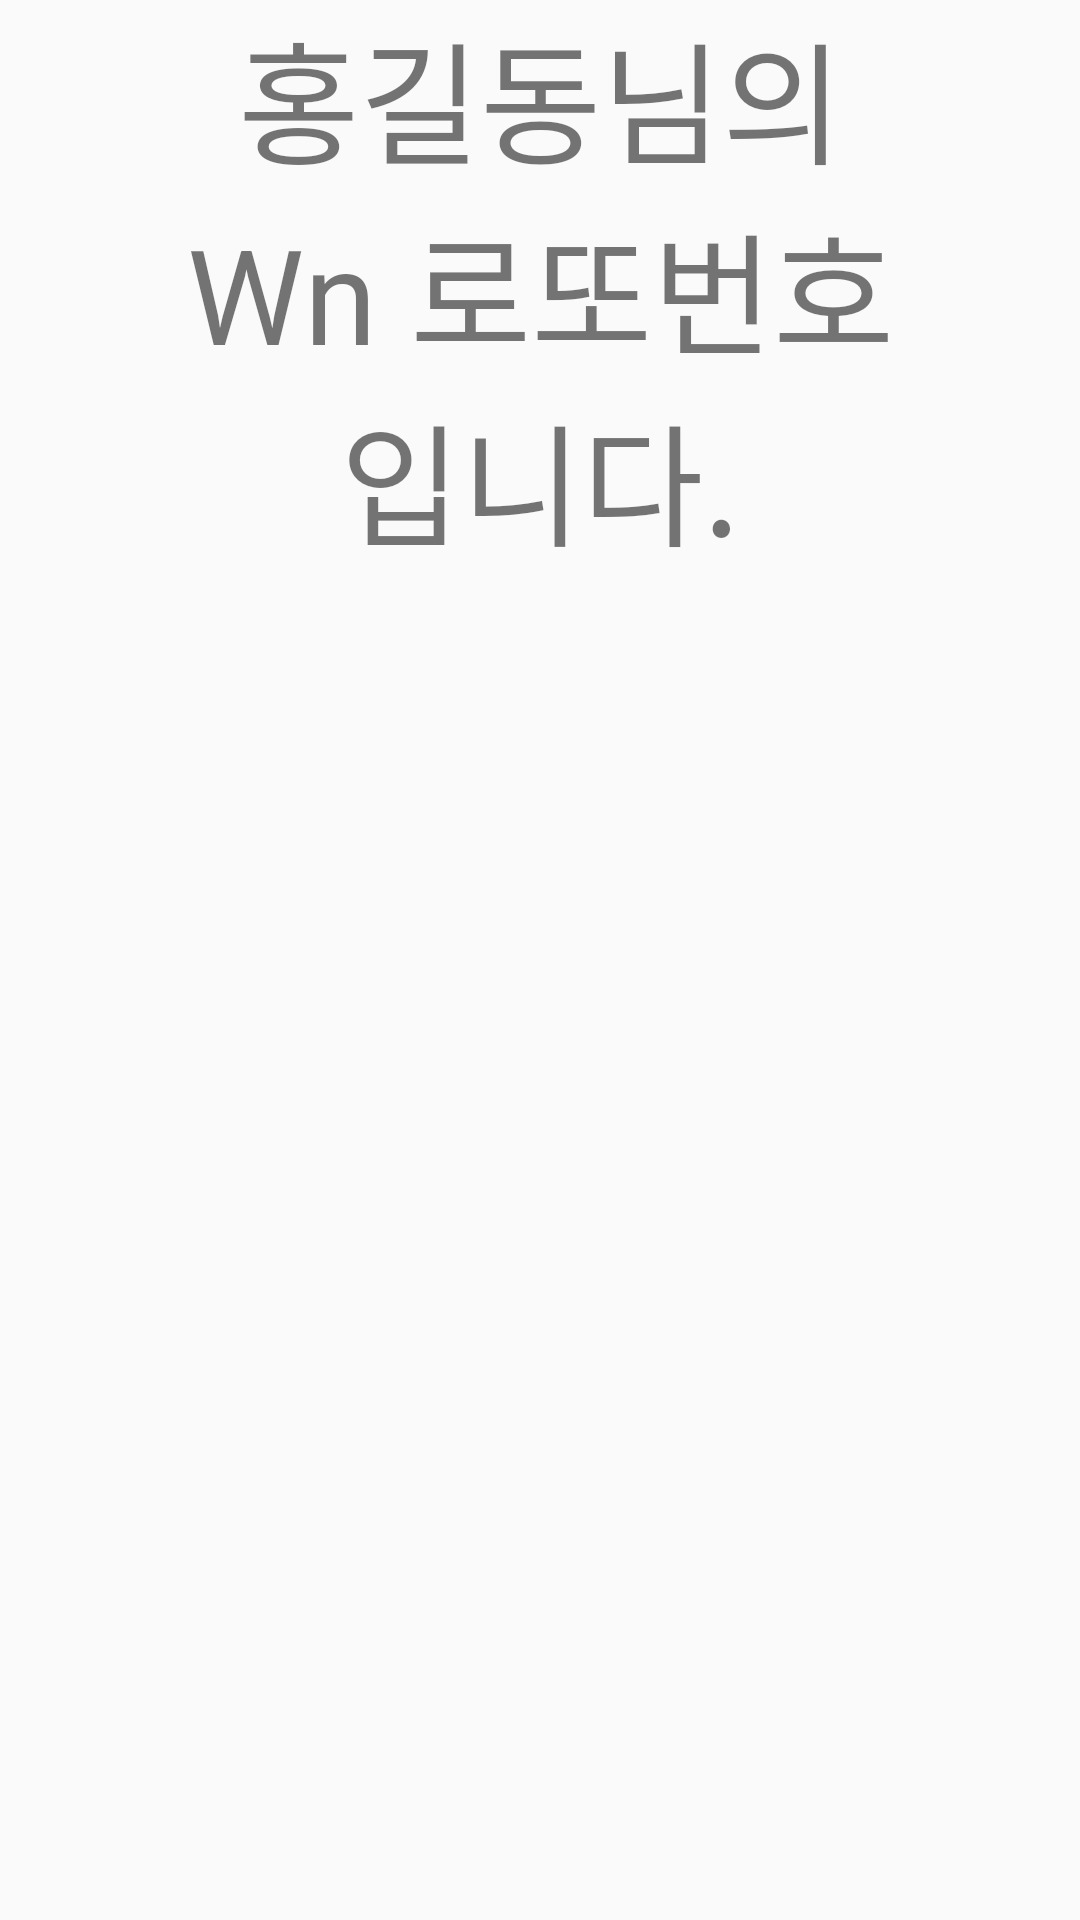

Produce the Android XML layout that renders to this screen, including the resource entries it uses.
<!-- AndroidManifest.xml: activity theme AppTheme.Result -->
<!-- res/layout/activity_result.xml -->
<?xml version="1.0" encoding="utf-8"?>
<androidx.constraintlayout.widget.ConstraintLayout xmlns:android="http://schemas.android.com/apk/res/android"
    xmlns:app="http://schemas.android.com/apk/res-auto"
    xmlns:tools="http://schemas.android.com/tools"
    android:layout_width="match_parent"
    android:layout_height="match_parent"
    tools:context=".ResultActivity">

    <androidx.constraintlayout.widget.Guideline
        android:id="@+id/guideline4"
        android:layout_width="wrap_content"
        android:layout_height="wrap_content"
        android:orientation="horizontal"
        app:layout_constraintGuide_percent="0.3" />

    <androidx.constraintlayout.widget.Guideline
        android:id="@+id/guideline5"
        android:layout_width="wrap_content"
        android:layout_height="wrap_content"
        android:orientation="horizontal"
        app:layout_constraintGuide_percent="0.5" />

    <androidx.constraintlayout.widget.Guideline
        android:id="@+id/guideline6"
        android:layout_width="wrap_content"
        android:layout_height="wrap_content"
        android:orientation="vertical"
        app:layout_constraintGuide_percent="0.08" />

    <androidx.constraintlayout.widget.Guideline
        android:id="@+id/guideline7"
        android:layout_width="wrap_content"
        android:layout_height="wrap_content"
        android:orientation="vertical"
        app:layout_constraintGuide_percent="0.92" />

    <view
        android:id="@+id/resultLabel"
        class="androidx.appcompat.widget.AppCompatTextView"
        android:layout_width="0dp"
        android:layout_height="0dp"
        android:layout_marginStart="16dp"
        android:layout_marginLeft="16dp"
        android:layout_marginEnd="16dp"
        android:layout_marginRight="16dp"
        android:gravity="center"
        android:maxLines="3"
        android:text="홍길동님의 Wn 로또번호입니다."
        android:textSize="60sp"
        app:autoSizeMaxTextSize="60sp"
        app:autoSizeMinTextSize="16sp"
        app:autoSizeStepGranularity="1sp"
        app:autoSizeTextType="uniform"
        app:layout_constraintBottom_toTopOf="@+id/guideline4"
        app:layout_constraintEnd_toStartOf="@+id/guideline7"
        app:layout_constraintStart_toStartOf="@+id/guideline6"
        app:layout_constraintTop_toTopOf="parent" />

    <ImageView
        android:id="@+id/imageView01"
        android:layout_width="45dp"
        android:layout_height="45dp"
        android:layout_marginLeft="8dp"
        android:layout_marginRight="8dp"
        android:contentDescription="TODO"
        app:layout_constraintBottom_toTopOf="@+id/guideline5"
        app:layout_constraintEnd_toStartOf="@+id/imageView02"
        app:layout_constraintHorizontal_bias="0.5"
        app:layout_constraintStart_toStartOf="@+id/guideline6"
        app:layout_constraintTop_toTopOf="@+id/guideline4"
        app:srcCompat="@drawable/ball_01" />

    <ImageView
        android:id="@+id/imageView02"
        android:layout_width="45dp"
        android:layout_height="45dp"
        android:layout_marginLeft="8dp"
        android:layout_marginRight="8dp"
        app:layout_constraintBottom_toTopOf="@+id/guideline5"
        app:layout_constraintEnd_toStartOf="@+id/imageView03"
        app:layout_constraintHorizontal_bias="0.5"
        app:layout_constraintStart_toEndOf="@+id/imageView01"
        app:layout_constraintTop_toTopOf="@+id/guideline4"
        app:srcCompat="@drawable/ball_02" />

    <ImageView
        android:id="@+id/imageView03"
        android:layout_width="45dp"
        android:layout_height="45dp"
        android:layout_marginLeft="8dp"
        android:layout_marginRight="8dp"
        app:layout_constraintBottom_toTopOf="@+id/guideline5"
        app:layout_constraintEnd_toStartOf="@+id/imageView04"
        app:layout_constraintHorizontal_bias="0.5"
        app:layout_constraintStart_toEndOf="@+id/imageView02"
        app:layout_constraintTop_toTopOf="@+id/guideline4"
        app:srcCompat="@drawable/ball_03" />

    <ImageView
        android:id="@+id/imageView04"
        android:layout_width="45dp"
        android:layout_height="45dp"
        android:layout_marginLeft="8dp"
        android:layout_marginRight="8dp"
        app:layout_constraintBottom_toTopOf="@+id/guideline5"
        app:layout_constraintEnd_toStartOf="@+id/imageView05"
        app:layout_constraintHorizontal_bias="0.5"
        app:layout_constraintStart_toEndOf="@+id/imageView03"
        app:layout_constraintTop_toTopOf="@+id/guideline4"
        app:srcCompat="@drawable/ball_04" />

    <ImageView
        android:id="@+id/imageView05"
        android:layout_width="45dp"
        android:layout_height="45dp"
        android:layout_marginLeft="8dp"
        android:layout_marginRight="8dp"
        app:layout_constraintBottom_toTopOf="@+id/guideline5"
        app:layout_constraintEnd_toStartOf="@+id/imageView06"
        app:layout_constraintHorizontal_bias="0.5"
        app:layout_constraintStart_toEndOf="@+id/imageView04"
        app:layout_constraintTop_toTopOf="@+id/guideline4"
        app:srcCompat="@drawable/ball_05" />

    <ImageView
        android:id="@+id/imageView06"
        android:layout_width="45dp"
        android:layout_height="45dp"
        android:layout_marginLeft="8dp"
        android:layout_marginRight="8dp"
        app:layout_constraintBottom_toTopOf="@+id/guideline5"
        app:layout_constraintEnd_toStartOf="@+id/guideline7"
        app:layout_constraintHorizontal_bias="0.5"
        app:layout_constraintStart_toEndOf="@+id/imageView05"
        app:layout_constraintTop_toTopOf="@+id/guideline4"
        app:srcCompat="@drawable/ball_06" />

    <ImageView
        android:id="@+id/imageView12"
        android:layout_width="0dp"
        android:layout_height="0dp"
        app:layout_constraintBottom_toBottomOf="parent"
        app:layout_constraintEnd_toStartOf="@+id/guideline7"
        app:layout_constraintStart_toStartOf="@+id/guideline6"
        app:layout_constraintTop_toTopOf="@+id/guideline5"
        app:srcCompat="@drawable/money" />

</androidx.constraintlayout.widget.ConstraintLayout>
<!-- resources referenced by this layout -->
<resources>
  <style name="AppTheme.Result" parent="AppTheme">
          
          <item name="colorPrimary">@color/colorPrimary</item>
          <item name="colorPrimaryDark">@color/colorPrimaryDark</item>
          <item name="colorAccent">@color/colorAccent</item>
      </style>
  <style name="AppTheme" parent="Theme.AppCompat.Light.DarkActionBar">
          
          <item name="colorPrimary">@color/colorPrimary</item>
          <item name="colorPrimaryDark">@color/colorPrimaryDark</item>
          <item name="colorAccent">@color/colorAccent</item>
      </style>
  <color name="colorPrimary">#3F51B5</color>
  <color name="colorPrimaryDark">#303F9F</color>
  <color name="colorAccent">#FF4081</color>
</resources>
